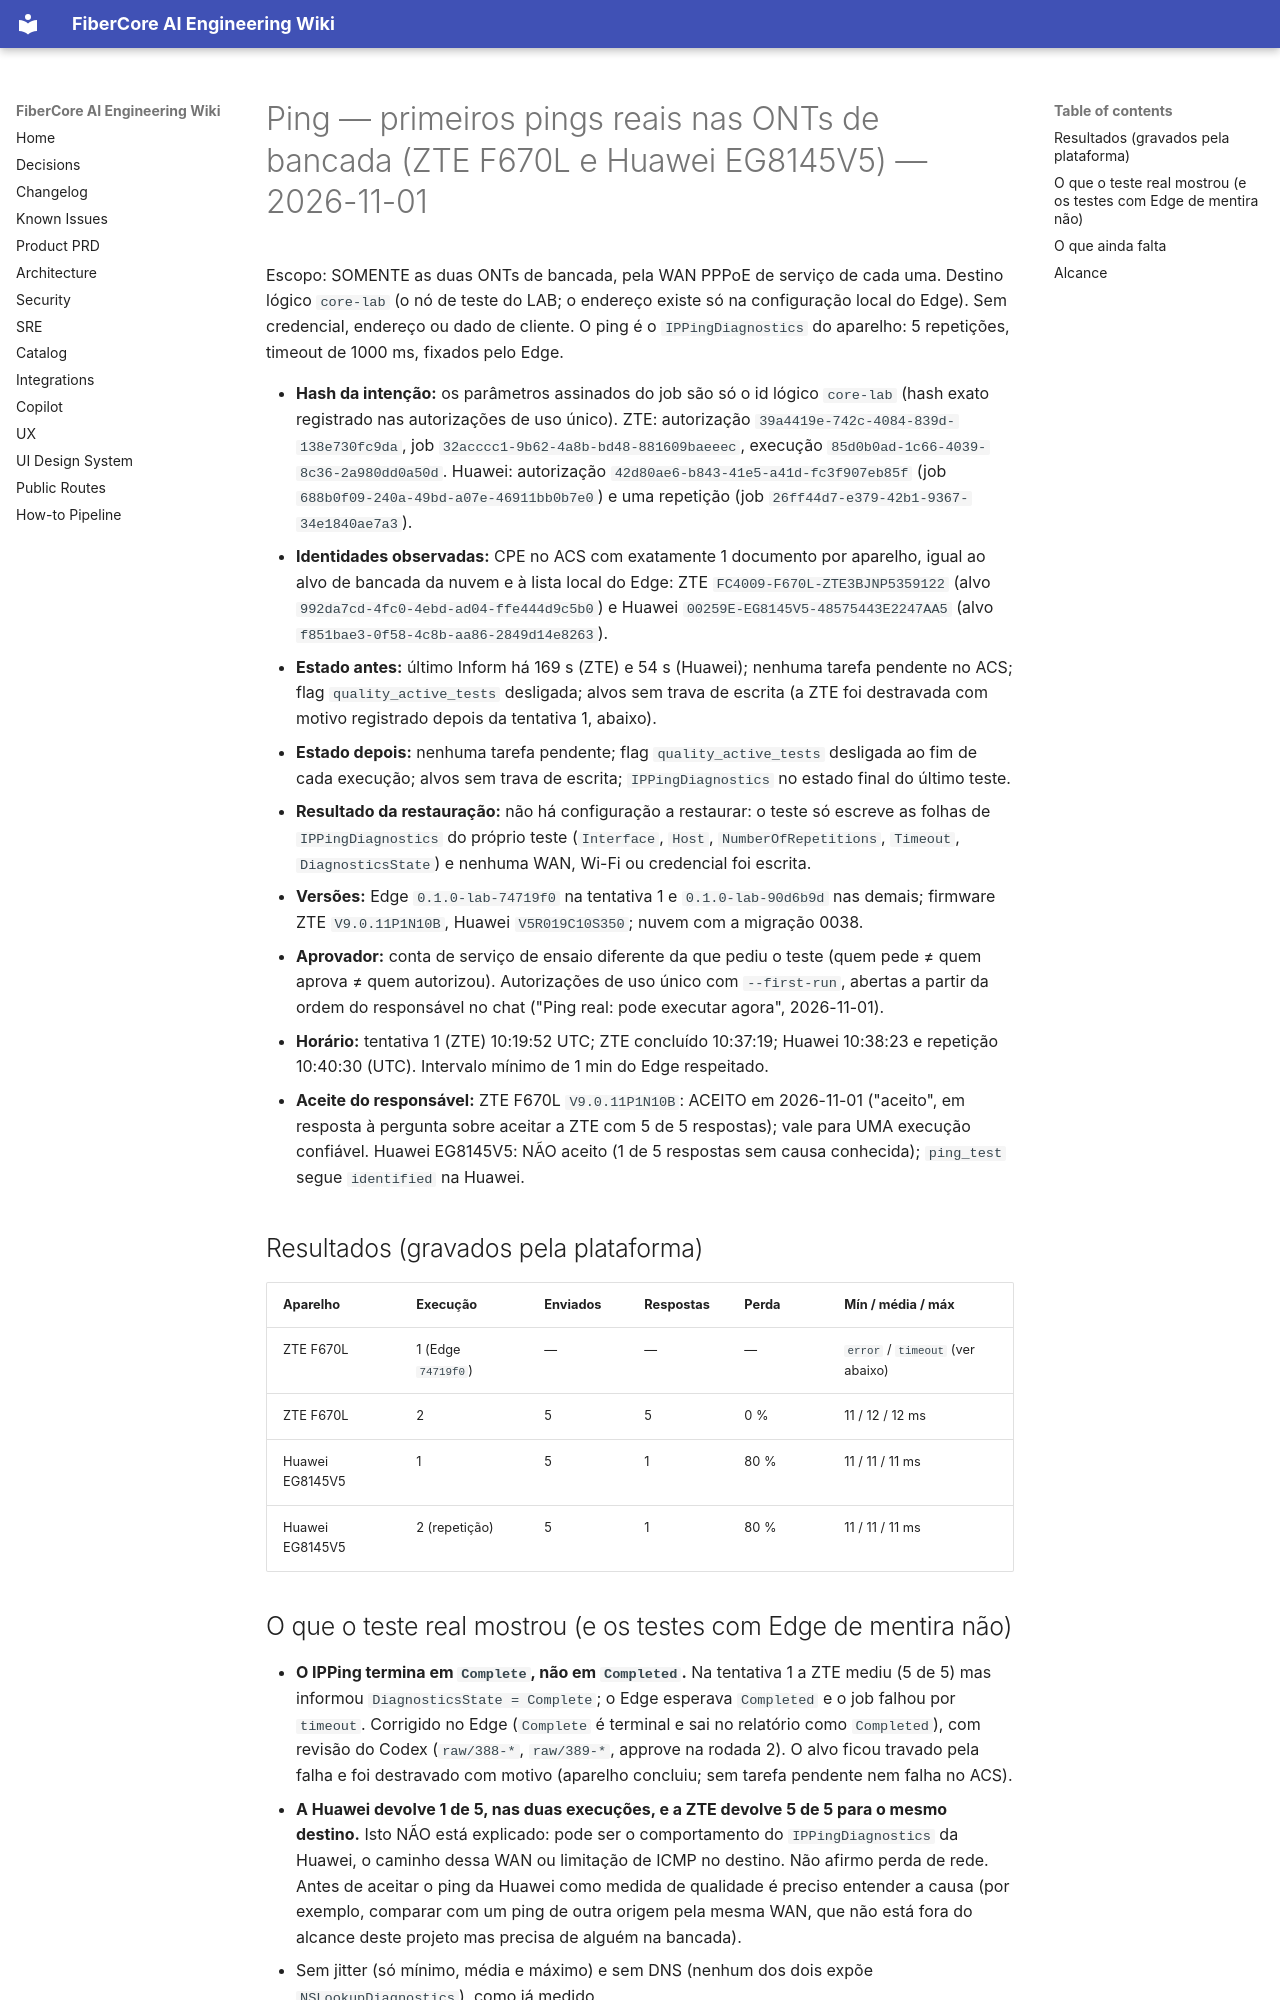

repository: keslleykledston/44-fibercore_ai · page: wiki/bench/H-ping_test-zte-huawei-2026-11-01/index.html · generator: mkdocs

# Ping — primeiros pings reais nas ONTs de bancada (ZTE F670L e Huawei EG8145V5) — 2026-11-01

Escopo: SOMENTE as duas ONTs de bancada, pela WAN PPPoE de serviço de cada uma. Destino lógico `core-lab` (o nó de teste do LAB; o endereço existe só na configuração local do Edge). Sem credencial, endereço ou dado de cliente. O ping é o `IPPingDiagnostics` do aparelho: 5 repetições, timeout de 1000 ms, fixados pelo Edge.

- **Hash da intenção:** os parâmetros assinados do job são só o id lógico `core-lab` (hash exato registrado nas autorizações de uso único). ZTE: autorização `39a4419e-742c-4084-839d-138e730fc9da`, job `32acccc1-9b62-4a8b-bd48-881609baeeec`, execução `85d0b0ad-1c66-4039-8c36-2a980dd0a50d`. Huawei: autorização `42d80ae6-b843-41e5-a41d-fc3f907eb85f` (job `688b0f09-240a-49bd-a07e-46911bb0b7e0`) e uma repetição (job `26ff44d7-e379-42b1-9367-34e1840ae7a3`).
- **Identidades observadas:** CPE no ACS com exatamente 1 documento por aparelho, igual ao alvo de bancada da nuvem e à lista local do Edge: ZTE `FC4009-F670L-ZTE3BJNP5359122` (alvo `992da7cd-4fc0-4ebd-ad04-ffe444d9c5b0`) e Huawei `00259E-EG8145V5-48575443E2247AA5` (alvo `f851bae3-0f58-4c8b-aa86-2849d14e8263`).
- **Estado antes:** último Inform há 169 s (ZTE) e 54 s (Huawei); nenhuma tarefa pendente no ACS; flag `quality_active_tests` desligada; alvos sem trava de escrita (a ZTE foi destravada com motivo registrado depois da tentativa 1, abaixo).
- **Estado depois:** nenhuma tarefa pendente; flag `quality_active_tests` desligada ao fim de cada execução; alvos sem trava de escrita; `IPPingDiagnostics` no estado final do último teste.
- **Resultado da restauração:** não há configuração a restaurar: o teste só escreve as folhas de `IPPingDiagnostics` do próprio teste (`Interface`, `Host`, `NumberOfRepetitions`, `Timeout`, `DiagnosticsState`) e nenhuma WAN, Wi-Fi ou credencial foi escrita.
- **Versões:** Edge `0.1.0-lab-74719f0` na tentativa 1 e `0.1.0-lab-90d6b9d` nas demais; firmware ZTE `V9.0.11P1N10B`, Huawei `V5R019C10S350`; nuvem com a migração 0038.
- **Aprovador:** conta de serviço de ensaio diferente da que pediu o teste (quem pede ≠ quem aprova ≠ quem autorizou). Autorizações de uso único com `--first-run`, abertas a partir da ordem do responsável no chat ("Ping real: pode executar agora", 2026-11-01).
- **Horário:** tentativa 1 (ZTE) 10:19:52 UTC; ZTE concluído 10:37:19; Huawei 10:38:23 e repetição 10:40:30 (UTC). Intervalo mínimo de 1 min do Edge respeitado.
- **Aceite do responsável:** ZTE F670L `V9.0.11P1N10B`: ACEITO em 2026-11-01 ("aceito", em resposta à pergunta sobre aceitar a ZTE com 5 de 5 respostas); vale para UMA execução confiável. Huawei EG8145V5: NÃO aceito (1 de 5 respostas sem causa conhecida); `ping_test` segue `identified` na Huawei.

## Resultados (gravados pela plataforma)
| Aparelho | Execução | Enviados | Respostas | Perda | Mín / média / máx |
|---|---|---|---|---|---|
| ZTE F670L | 1 (Edge `74719f0`) | — | — | — | `error` / `timeout` (ver abaixo) |
| ZTE F670L | 2 | 5 | 5 | 0 % | 11 / 12 / 12 ms |
| Huawei EG8145V5 | 1 | 5 | 1 | 80 % | 11 / 11 / 11 ms |
| Huawei EG8145V5 | 2 (repetição) | 5 | 1 | 80 % | 11 / 11 / 11 ms |
